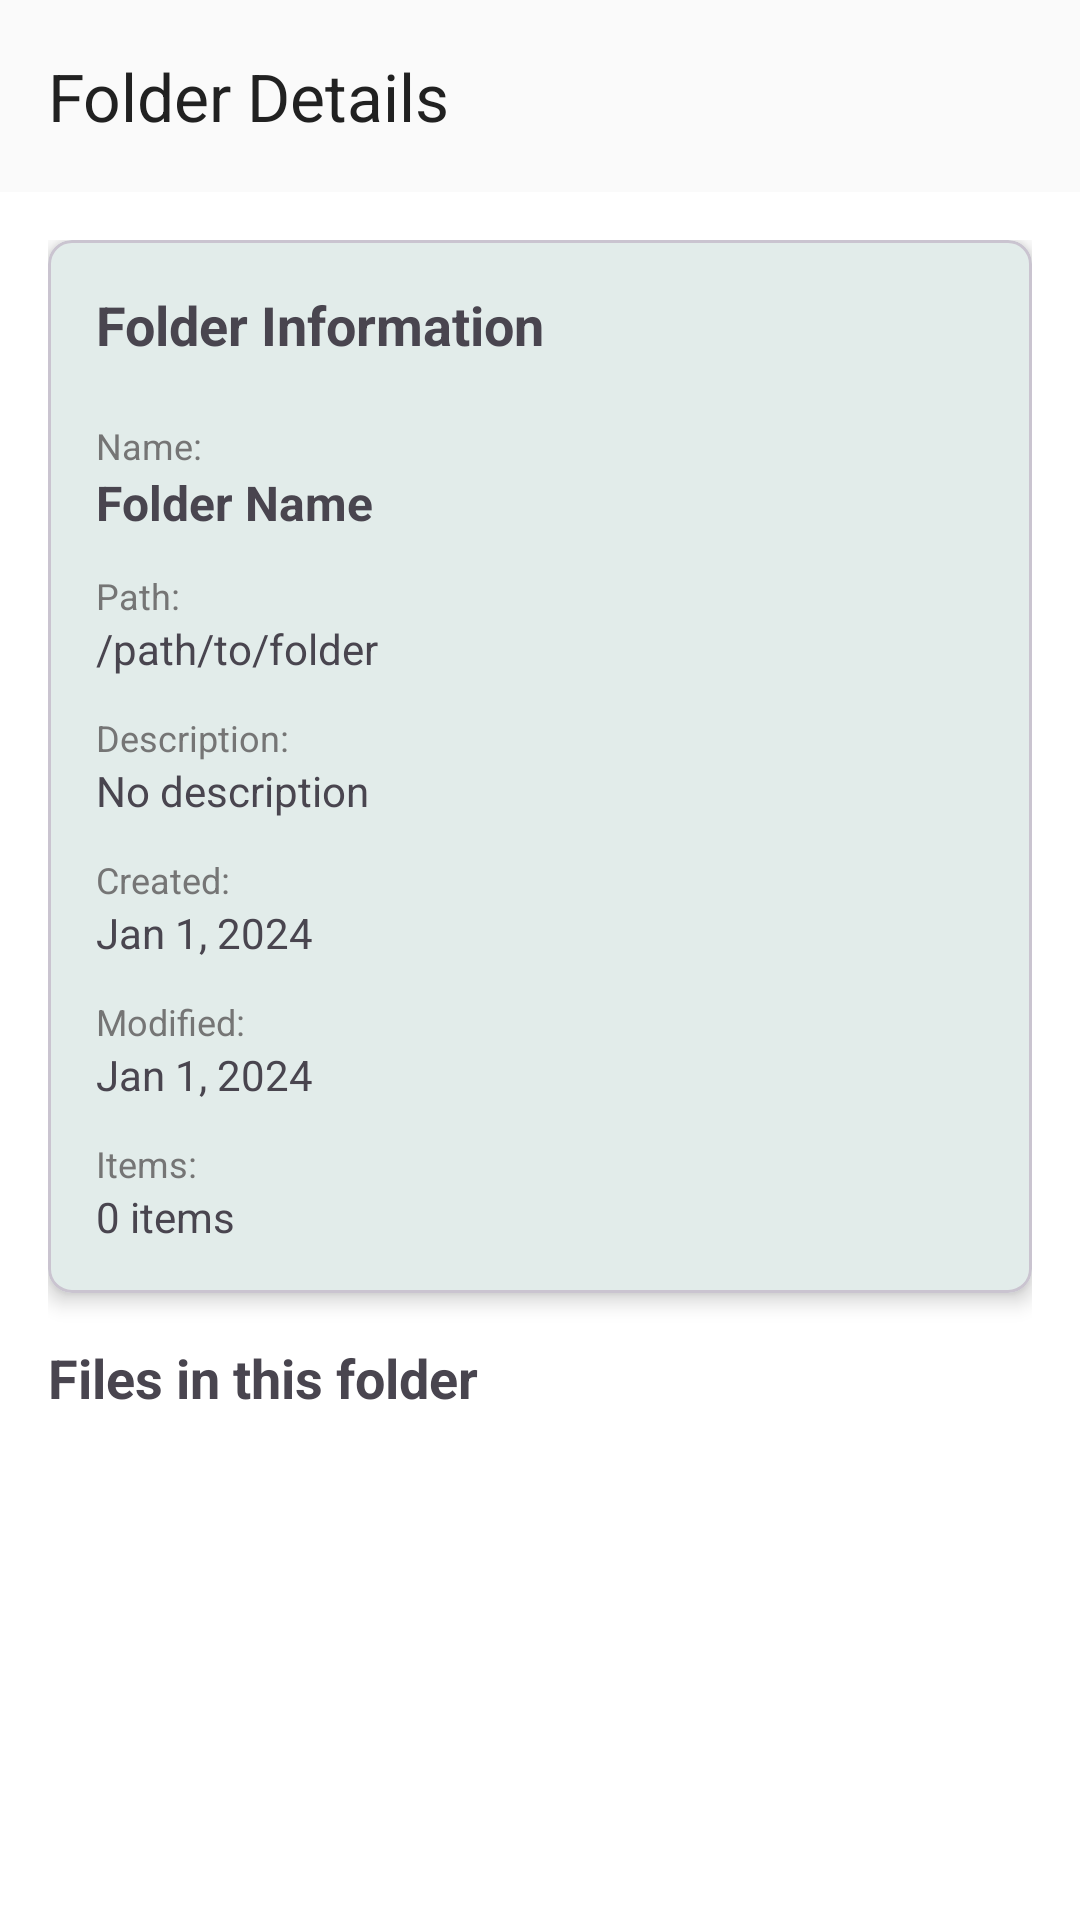

Layout XML and referenced resources for this Android screen:
<!-- AndroidManifest.xml: application theme Theme.CollabProductivity -->
<!-- res/layout/activity_folder_details.xml -->
<?xml version="1.0" encoding="utf-8"?>
<androidx.coordinatorlayout.widget.CoordinatorLayout
    xmlns:android="http://schemas.android.com/apk/res/android"
    xmlns:app="http://schemas.android.com/apk/res-auto"
    android:layout_width="match_parent"
    android:layout_height="match_parent">

    <com.google.android.material.appbar.AppBarLayout
        android:layout_width="match_parent"
        android:layout_height="wrap_content">

        <com.google.android.material.appbar.MaterialToolbar
            android:id="@+id/toolbar"
            android:layout_width="match_parent"
            android:layout_height="?attr/actionBarSize"
            app:navigationIcon="@drawable/ic_back"
            app:title="Folder Details"/>

    </com.google.android.material.appbar.AppBarLayout>

    <androidx.core.widget.NestedScrollView
        android:layout_width="match_parent"
        android:layout_height="match_parent"
        android:fillViewport="true"
        app:layout_behavior="@string/appbar_scrolling_view_behavior">

        <LinearLayout
            android:layout_width="match_parent"
            android:layout_height="wrap_content"
            android:orientation="vertical"
            android:padding="16dp">

            
            <com.google.android.material.card.MaterialCardView
                android:layout_width="match_parent"
                android:layout_height="wrap_content"
                android:layout_marginBottom="16dp"
                app:cardCornerRadius="8dp"
                app:cardElevation="4dp">

                <LinearLayout
                    android:layout_width="match_parent"
                    android:layout_height="wrap_content"
                    android:orientation="vertical"
                    android:padding="16dp">

                    <TextView
                        android:layout_width="match_parent"
                        android:layout_height="wrap_content"
                        android:text="Folder Information"
                        android:textSize="18sp"
                        android:textStyle="bold"
                        android:layout_marginBottom="12dp"/>

                    
                    <TextView
                        android:layout_width="match_parent"
                        android:layout_height="wrap_content"
                        android:text="Name:"
                        android:textSize="12sp"
                        android:textColor="?android:attr/textColorSecondary"
                        android:layout_marginTop="8dp"/>

                    <TextView
                        android:id="@+id/folder_name"
                        android:layout_width="match_parent"
                        android:layout_height="wrap_content"
                        android:text="Folder Name"
                        android:textSize="16sp"
                        android:textStyle="bold"/>

                    
                    <TextView
                        android:layout_width="match_parent"
                        android:layout_height="wrap_content"
                        android:text="Path:"
                        android:textSize="12sp"
                        android:textColor="?android:attr/textColorSecondary"
                        android:layout_marginTop="12dp"/>

                    <TextView
                        android:id="@+id/folder_path"
                        android:layout_width="match_parent"
                        android:layout_height="wrap_content"
                        android:text="/path/to/folder"
                        android:textSize="14sp"/>

                    
                    <TextView
                        android:layout_width="match_parent"
                        android:layout_height="wrap_content"
                        android:text="Description:"
                        android:textSize="12sp"
                        android:textColor="?android:attr/textColorSecondary"
                        android:layout_marginTop="12dp"/>

                    <TextView
                        android:id="@+id/folder_description"
                        android:layout_width="match_parent"
                        android:layout_height="wrap_content"
                        android:text="No description"
                        android:textSize="14sp"/>

                    
                    <TextView
                        android:layout_width="match_parent"
                        android:layout_height="wrap_content"
                        android:text="Created:"
                        android:textSize="12sp"
                        android:textColor="?android:attr/textColorSecondary"
                        android:layout_marginTop="12dp"/>

                    <TextView
                        android:id="@+id/folder_created"
                        android:layout_width="match_parent"
                        android:layout_height="wrap_content"
                        android:text="Jan 1, 2024"
                        android:textSize="14sp"/>

                    
                    <TextView
                        android:layout_width="match_parent"
                        android:layout_height="wrap_content"
                        android:text="Modified:"
                        android:textSize="12sp"
                        android:textColor="?android:attr/textColorSecondary"
                        android:layout_marginTop="12dp"/>

                    <TextView
                        android:id="@+id/folder_modified"
                        android:layout_width="match_parent"
                        android:layout_height="wrap_content"
                        android:text="Jan 1, 2024"
                        android:textSize="14sp"/>

                    
                    <TextView
                        android:layout_width="match_parent"
                        android:layout_height="wrap_content"
                        android:text="Items:"
                        android:textSize="12sp"
                        android:textColor="?android:attr/textColorSecondary"
                        android:layout_marginTop="12dp"/>

                    <TextView
                        android:id="@+id/folder_item_count"
                        android:layout_width="match_parent"
                        android:layout_height="wrap_content"
                        android:text="0 items"
                        android:textSize="14sp"/>

                </LinearLayout>
            </com.google.android.material.card.MaterialCardView>

            
            <TextView
                android:layout_width="match_parent"
                android:layout_height="wrap_content"
                android:text="Files in this folder"
                android:textSize="18sp"
                android:textStyle="bold"
                android:layout_marginBottom="8dp"/>

            
            <TextView
                android:id="@+id/empty_view"
                android:layout_width="match_parent"
                android:layout_height="wrap_content"
                android:text="No files in this folder"
                android:textSize="14sp"
                android:gravity="center"
                android:padding="32dp"
                android:visibility="gone"/>

            <androidx.recyclerview.widget.RecyclerView
                android:id="@+id/files_recycler_view"
                android:layout_width="match_parent"
                android:layout_height="wrap_content"
                android:nestedScrollingEnabled="false"/>

        </LinearLayout>

    </androidx.core.widget.NestedScrollView>

</androidx.coordinatorlayout.widget.CoordinatorLayout>
<!-- resources referenced by this layout -->
<resources>
  <style name="Theme.CollabProductivity" parent="Theme.Material3.DayNight.NoActionBar">
          
          <item name="colorPrimary">@color/primary</item>
          <item name="colorPrimaryVariant">@color/primary_dark</item>
          <item name="colorOnPrimary">@color/background_light</item>
  
          
          <item name="colorSecondary">@color/accent</item>
          <item name="colorSecondaryVariant">@color/accent_light</item>
          <item name="colorOnSecondary">@color/text_primary_light</item>
  
          
          <item name="android:statusBarColor">?attr/colorPrimaryVariant</item>
  
          
          <item name="android:colorBackground">@color/background_light</item>
          <item name="colorSurface">@color/surface_light</item>
          <item name="colorOnSurface">@color/text_primary_light</item>
  
          
          <item name="android:textColorPrimary">@color/text_primary_light</item>
          <item name="android:textColorSecondary">@color/text_secondary_light</item>
      </style>
  <color name="primary">#006C51</color>
  <color name="primary_dark">#004F3A</color>
  <color name="background_light">#FFFFFF</color>
  <color name="accent">#FF8F00</color>
  <color name="accent_light">#FFB74D</color>
  <color name="text_primary_light">#212121</color>
  <color name="surface_light">#FAFAFA</color>
  <color name="text_secondary_light">#757575</color>
</resources>
